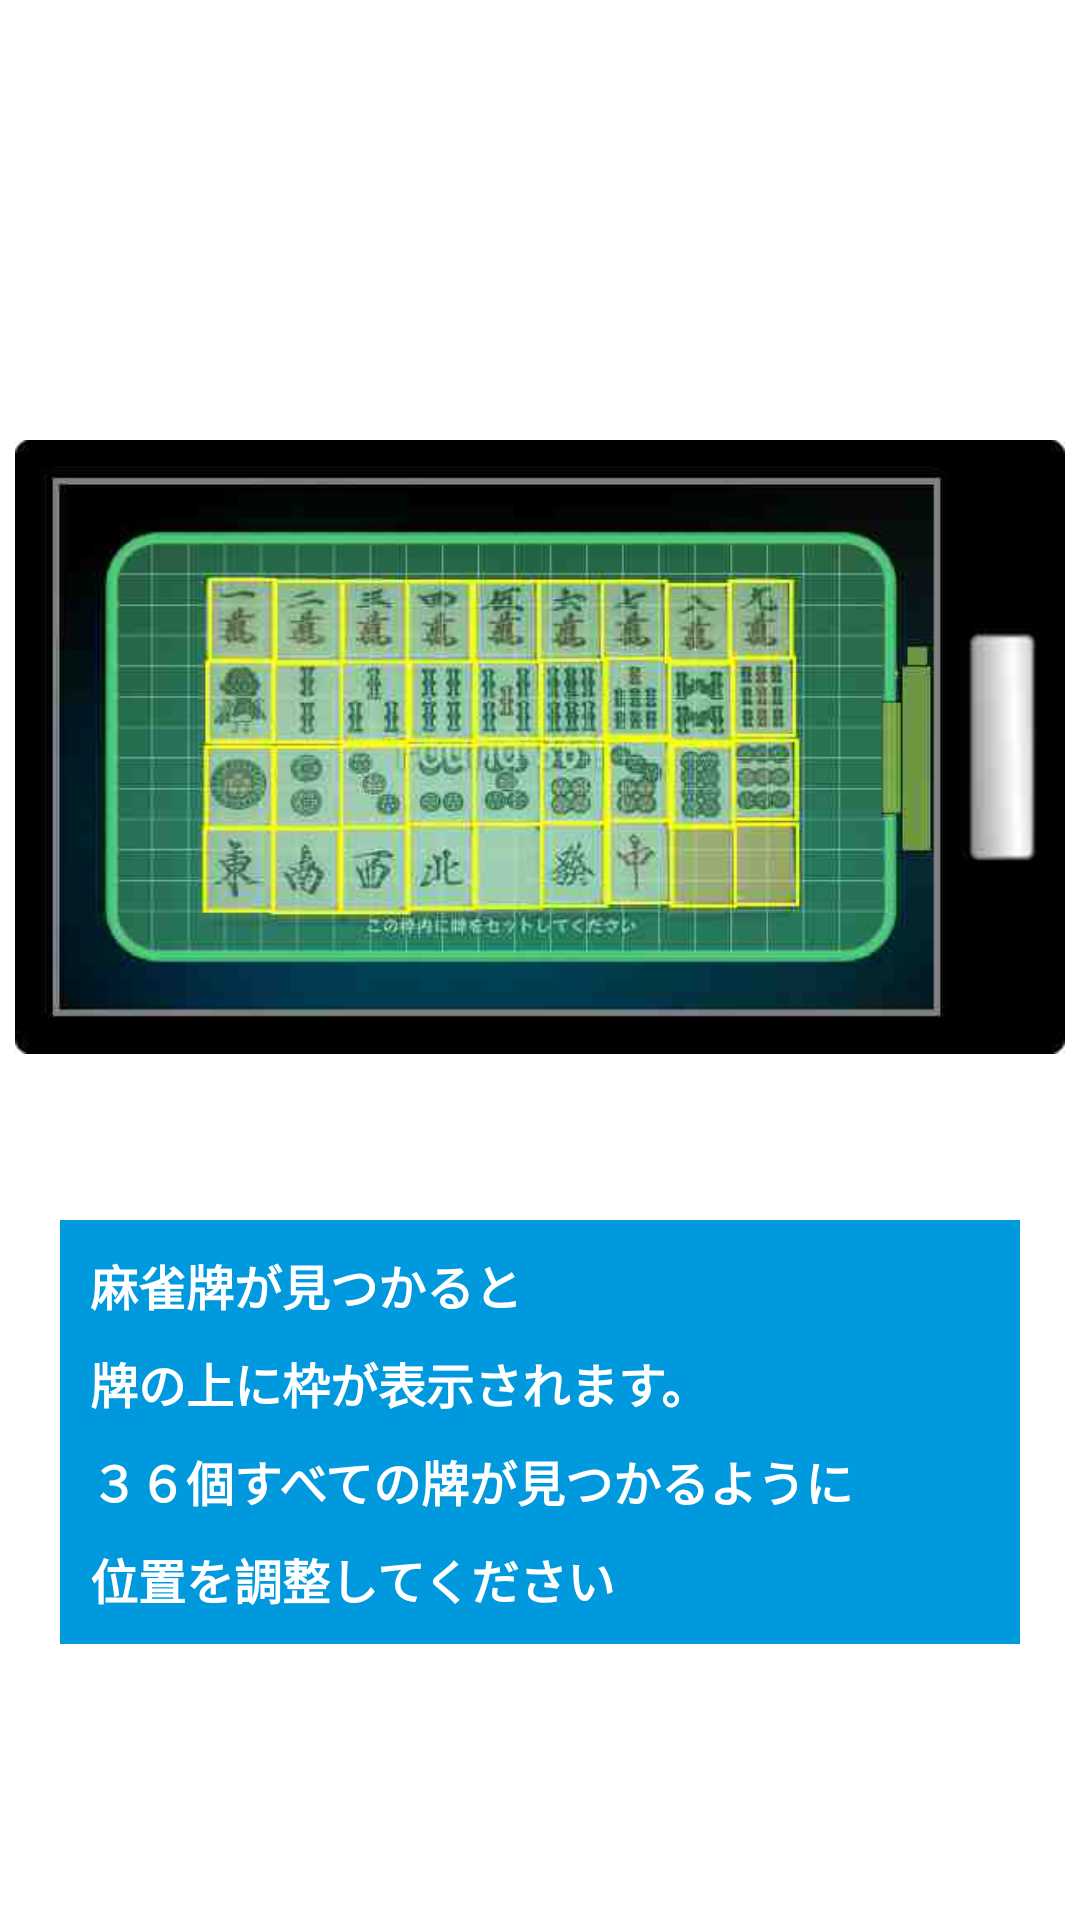

Android layout source for this screen:
<!-- AndroidManifest.xml: application theme MyLightTheme -->
<!-- res/layout/guide03.xml -->
<LinearLayout xmlns:android="http://schemas.android.com/apk/res/android"
    android:layout_width="match_parent"
    android:layout_height="match_parent"
    android:background="@drawable/back"
    android:orientation="vertical" >

    <View
        android:layout_width="match_parent"
        android:layout_height="0dip"
        android:layout_weight="3" />

    <ImageView
        android:layout_width="match_parent"
        android:layout_height="0dip"
        android:layout_margin="5dip"
        android:layout_weight="10"
        android:contentDescription="@string/desc"
        android:src="@drawable/guide_sample_03" />

    <TextView
        android:id="@+id/guide_text_03"
        android:layout_width="match_parent"
        android:layout_height="wrap_content"
        android:layout_marginLeft="20dip"
        android:layout_marginRight="20dip"
        android:background="#09D"
        android:gravity="center|left"
        android:lineSpacingMultiplier="1.4"
        android:padding="10dp"
        android:text="@string/guide_sample_03"
        android:textColor="@android:color/white"
        android:textSize="@dimen/guide_text_size"
        android:textStyle="bold" />

    <View
        android:layout_width="match_parent"
        android:layout_height="0dip"
        android:layout_weight="3" />

</LinearLayout>
<!-- resources referenced by this layout -->
<resources>
  <dimen name="guide_text_size">16dp</dimen>
  <!-- drawable guide_sample_03: jpg bitmap (drawable-hdpi, 26331 bytes) -->
  <string name="desc">"image"</string>
  <string name="guide_sample_03">"麻雀牌が見つかると\n牌の上に枠が表示されます。\n３６個すべての牌が見つかるように\n位置を調整してください"</string>
  <style name="MyLightTheme" parent="android:Theme" />
</resources>
